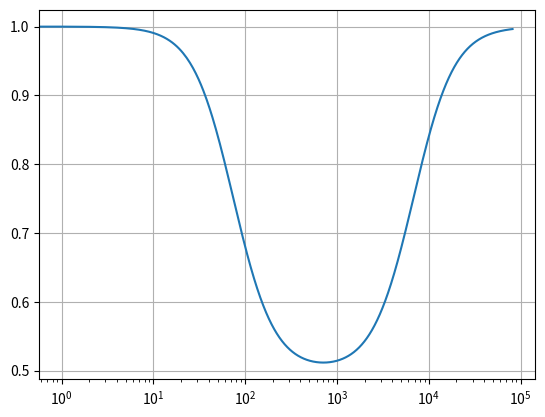
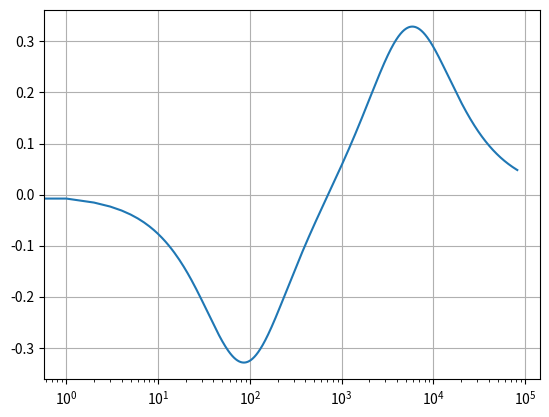

Python code for these plots, in order:
import numpy as np
import matplotlib.pyplot as plt 

def TransfFunction(w):
	w1 = 10 * 2*np.pi 
	w2 = 20 * 2*np.pi 
	w3 = 640 * 2*np.pi 
	w4 = 1280 * 2*np.pi 
	K = w1*w4/(w2*w3)
	Hjw = (1j*w + w2)*(1j*w + w3)/((1j*w + w1) * (1j*w + w4))
	mag = np.abs(Hjw)
	phs = np.angle(Hjw)
	return mag, phs 


wm = np.arange(0,int(81920),step=1)
mp = list()
for w in wm:
	mag, phs = TransfFunction(w)
	mp.append([mag, phs])

mp = np.array(mp).T
# fig, ax = plt.subplots(2)
plt.figure("Magnitude")
plt.semilogx(wm, mp[0])
plt.grid()
plt.figure("Phase")
plt.semilogx(wm, mp[1])
plt.grid()
plt.show()
